Run: headless pygame with SDL's dummy video driver; simulated clock (each Clock.tick advances the game by its frame time, no real sleeping); random seed 0; keys injected as events and as key.get_pressed() state; no mouse input.
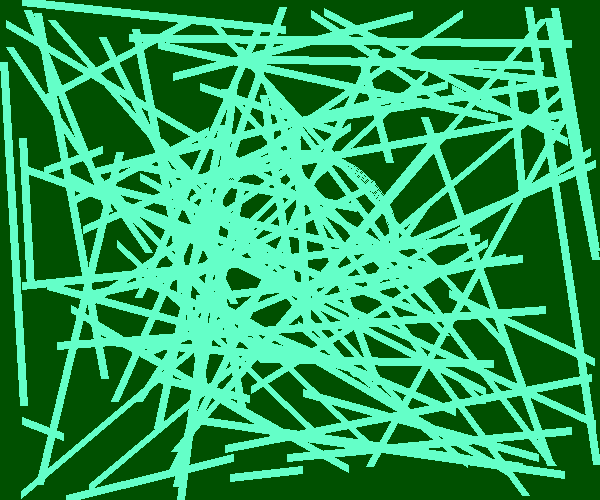
Frame 1 of 1 · flips 1–60 · no input

The pygame program that drew these frames:

import pygame,sys,math,random

pygame.init()
screen = pygame.display.set_mode((600,500))

pygame.display.set_caption("drawing Lines")

print(  )
while True:
    for event in pygame.event.get():
        if event.type in (pygame.QUIT,pygame.KEYDOWN):
            sys.exit()

    screen.fill((0,80,0))

    color = 100,255, 200
    color1 = 255,0,255
    position  = 200,150,200,200
    start_angle = math.radians(0)
    end_angle = math.radians(180)
    width = 8
    for i in range(100):
        pygame.draw.line(screen,color,(random.randint(1,600),random.randint(1,500)),(random.randint(1,600),random.randint(1,500)),width)
    pygame.draw.arc(screen,color,position,start_angle , end_angle ,width)
    pygame.display.update()
